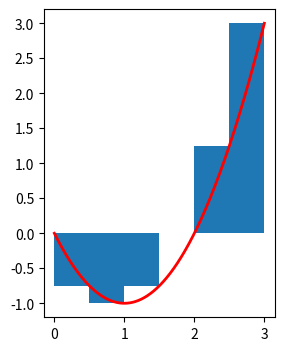

Generate this figure with matplotlib:
# -*- coding: utf-8 -*-
'''
这段代码将做出函数f(x)=x^2-2x在[0,3]之间的图像，并描画出在该曲线下面的近似矩形

'''
import numpy as np
import matplotlib.pyplot as plt
import matplotlib.patches as patches
num = 6
x = np.linspace(0,3,1000)
y = x*x-2*x
fig = plt.figure(figsize=(8,4))
x1 = np.linspace(0,3,num+1)
width=3.0/num
ax1 = fig.add_subplot(111,aspect='equal')
for xn in range(num):
    ax1.add_patch(patches.Rectangle((x1[xn],0),width,x1[xn+1]*x1[xn+1]-2*x1[xn+1]))
plt.plot(x,y,label='x^2-2x',color='red',linewidth=2)
plt.show()
